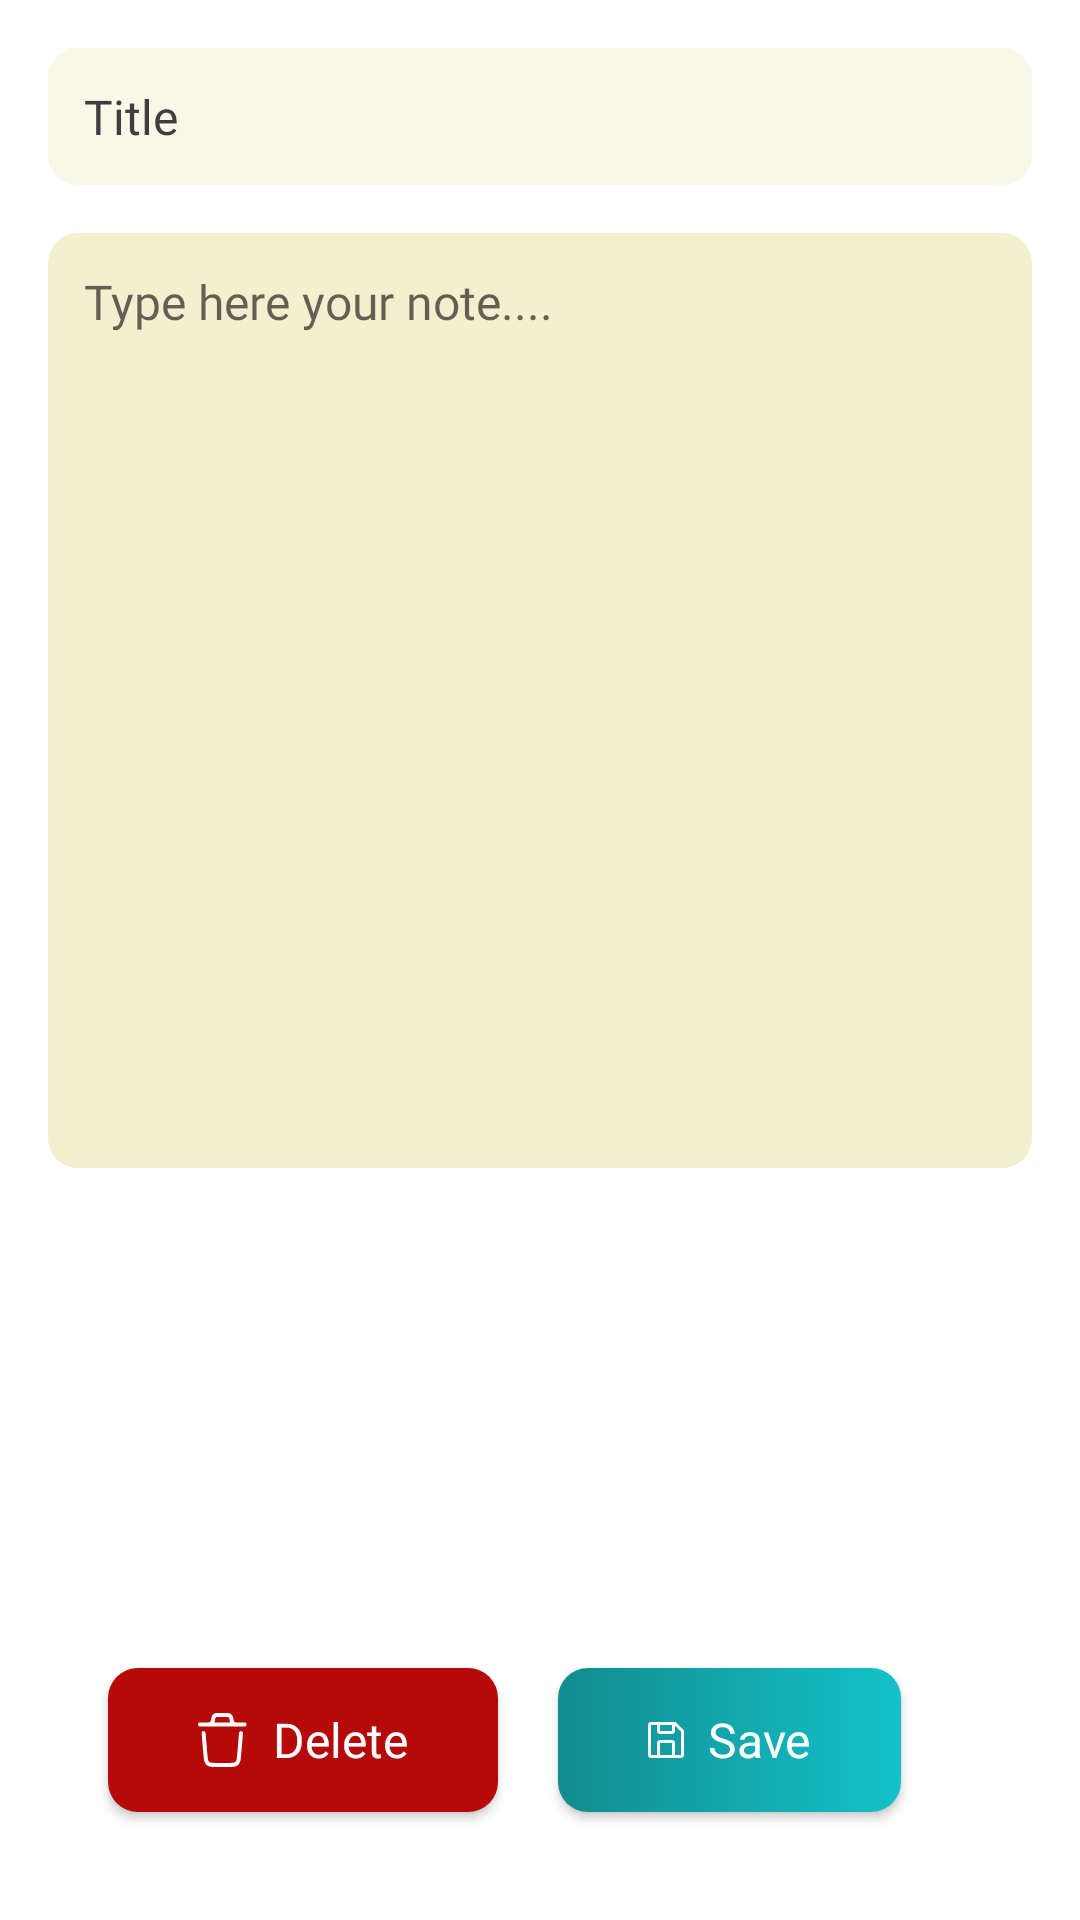

Android layout source for this screen:
<!-- AndroidManifest.xml: application theme Theme.CalendarW -->
<!-- res/layout/activity_add_note.xml -->
<?xml version="1.0" encoding="utf-8"?>
<androidx.constraintlayout.widget.ConstraintLayout xmlns:android="http://schemas.android.com/apk/res/android"
    xmlns:app="http://schemas.android.com/apk/res-auto"
    xmlns:tools="http://schemas.android.com/tools"
    android:layout_width="match_parent"
    android:layout_height="match_parent"
    android:padding="16dp"
    tools:context=".activity.AddNoteActivity">

    <TextView
        android:id="@+id/tv_title"
        android:layout_width="0dp"
        android:layout_height="wrap_content"
        android:background="@drawable/bg_radius_full_yellow"
        android:fontFamily="@font/poppins"
        android:padding="12dp"
        android:text="Title"
        android:textColor="@color/tv_date_gray"
        android:textSize="16sp"
        app:layout_constraintEnd_toEndOf="parent"
        app:layout_constraintStart_toStartOf="parent"
        app:layout_constraintTop_toTopOf="parent" />

    <TextView
        android:id="@+id/tv_subject"
        android:layout_width="0dp"
        android:layout_height="wrap_content"
        android:layout_marginTop="16dp"
        android:background="@drawable/bg_radius_full_yellow_dark"
        android:fontFamily="@font/poppins"
        android:hint="@string/subjecthint"
        android:lines="15"
        android:padding="12dp"
        android:textColor="@color/tv_date_gray"
        android:textSize="16sp"
        app:layout_constraintEnd_toEndOf="parent"
        app:layout_constraintStart_toStartOf="parent"
        app:layout_constraintTop_toBottomOf="@+id/tv_title" />

    <LinearLayout
        android:layout_width="0dp"
        android:layout_height="wrap_content"
        android:orientation="horizontal"
        android:padding="10dp"
        app:layout_constraintBottom_toBottomOf="parent"
        app:layout_constraintEnd_toEndOf="parent"
        app:layout_constraintStart_toStartOf="parent">

        <androidx.appcompat.widget.AppCompatButton
            android:id="@+id/delete"
            android:layout_width="wrap_content"
            android:layout_height="wrap_content"
            android:layout_margin="10dp"
            android:background="@drawable/bg_radius_red"
            android:textColor="@color/white"
            android:drawableStart="@drawable/ic_delete_btn"
            android:paddingStart="30dp"
            android:paddingTop="13dp"
            android:paddingEnd="30dp"
            android:paddingBottom="13dp"
            android:drawablePadding="8dp"
            android:text="@string/delete"
            android:fontFamily="@font/poppins"
            android:textAllCaps="false"
            android:textSize="16sp"/>

        <androidx.appcompat.widget.AppCompatButton
            android:id="@+id/save"
            android:layout_width="wrap_content"
            android:layout_height="wrap_content"
            android:layout_margin="10dp"
            android:background="@drawable/bg_radius_color"
            android:textColor="@color/white"
            android:drawableStart="@drawable/ic_save_btn"
            android:paddingStart="30dp"
            android:paddingTop="13dp"
            android:paddingEnd="30dp"
            android:paddingBottom="13dp"
            android:drawablePadding="8dp"
            android:text="@string/save"
            android:fontFamily="@font/poppins"
            android:textAllCaps="false"
            android:textSize="16sp"/>

    </LinearLayout>

</androidx.constraintlayout.widget.ConstraintLayout>
<!-- resources referenced by this layout -->
<resources>
  <color name="tv_date_gray">#3E3E3E</color>
  <color name="white">#FFFFFFFF</color>
  <!-- drawable bg_radius_color (drawable) -->
  <?xml version="1.0" encoding="utf-8"?>
  <layer-list xmlns:android="http://schemas.android.com/apk/res/android">
  
      <item>
          <shape android:shape="rectangle">
              <corners android:radius="10dp" />
  
              <gradient
                  android:angle="0"
                  android:endColor="#13C2C9"
                  android:startColor="#128C8F" />
          </shape>
      </item>
  
  </layer-list>
  <!-- drawable bg_radius_full_yellow (drawable) -->
  <?xml version="1.0" encoding="utf-8"?>
  <shape xmlns:android="http://schemas.android.com/apk/res/android"
      android:shape="rectangle">
      <corners android:radius="10dp" />
      <solid android:color="@color/note_yellow" />
  </shape>
  <!-- drawable bg_radius_full_yellow_dark (drawable) -->
  <?xml version="1.0" encoding="utf-8"?>
  <shape xmlns:android="http://schemas.android.com/apk/res/android"
      android:shape="rectangle">
      <corners android:radius="10dp" />
      <solid android:color="@color/note_yellow_dark" />
  </shape>
  <!-- drawable bg_radius_red (drawable) -->
  <?xml version="1.0" encoding="utf-8"?>
  <layer-list xmlns:android="http://schemas.android.com/apk/res/android">
  
      <item>
          <shape android:shape="rectangle">
              <corners android:radius="10dp" />
              <solid android:color="@color/btn_red" />
          </shape>
      </item>
  
  </layer-list>
  <!-- drawable ic_save_btn (drawable) -->
  <vector xmlns:android="http://schemas.android.com/apk/res/android"
      android:width="12dp"
      android:height="12dp"
      android:viewportWidth="12"
      android:viewportHeight="12">
    <path
        android:pathData="M11.855,2.645L9.355,0.145C9.3083,0.0987 9.2529,0.062 9.1919,0.0371C9.131,0.0122 9.0658,-0.0004 9,0H1C0.7348,0 0.4804,0.1054 0.2929,0.2929C0.1054,0.4804 0,0.7348 0,1V11C0,11.2652 0.1054,11.5196 0.2929,11.7071C0.4804,11.8946 0.7348,12 1,12H11C11.2652,12 11.5196,11.8946 11.7071,11.7071C11.8946,11.5196 12,11.2652 12,11V3C12.0004,2.9342 11.9878,2.869 11.9629,2.808C11.938,2.7471 11.9013,2.6917 11.855,2.645ZM4,1H8V3H4V1ZM8,11H4V7H8V11ZM9,11V7C9,6.7348 8.8946,6.4804 8.7071,6.2929C8.5196,6.1054 8.2652,6 8,6H4C3.7348,6 3.4804,6.1054 3.2929,6.2929C3.1054,6.4804 3,6.7348 3,7V11H1V1H3V3C3,3.2652 3.1054,3.5196 3.2929,3.7071C3.4804,3.8946 3.7348,4 4,4H8C8.2652,4 8.5196,3.8946 8.7071,3.7071C8.8946,3.5196 9,3.2652 9,3V1.205L11,3.205V11H9Z"
        android:fillColor="#ffffff"/>
  </vector>
  <string name="delete">Delete</string>
  <string name="save">Save</string>
  <string name="subjecthint" translatable="false">Type here your note....</string>
  <style name="Theme.CalendarW" parent="Theme.MaterialComponents.DayNight.NoActionBar">
          
          <item name="colorPrimary">@color/color_500</item>
          <item name="colorPrimaryVariant">@color/color_700</item>
          <item name="colorOnPrimary">@color/white</item>
          
          <item name="colorSecondary">@color/teal_200</item>
          <item name="colorSecondaryVariant">@color/teal_700</item>
          <item name="colorOnSecondary">@color/black</item>
          
          <item name="android:statusBarColor" tools:targetApi="l">?attr/colorPrimaryVariant</item>
          
      </style>
  <color name="note_yellow">#F9F7E7</color>
  <color name="note_yellow_dark">#F3F0D0</color>
  <color name="btn_red">#B60909</color>
  <color name="color_500">#1D9093</color>
  <color name="color_700">#128C8F</color>
  <color name="teal_200">#13C2C9</color>
  <color name="teal_700">#128C8F</color>
  <color name="black">#FF000000</color>
</resources>
